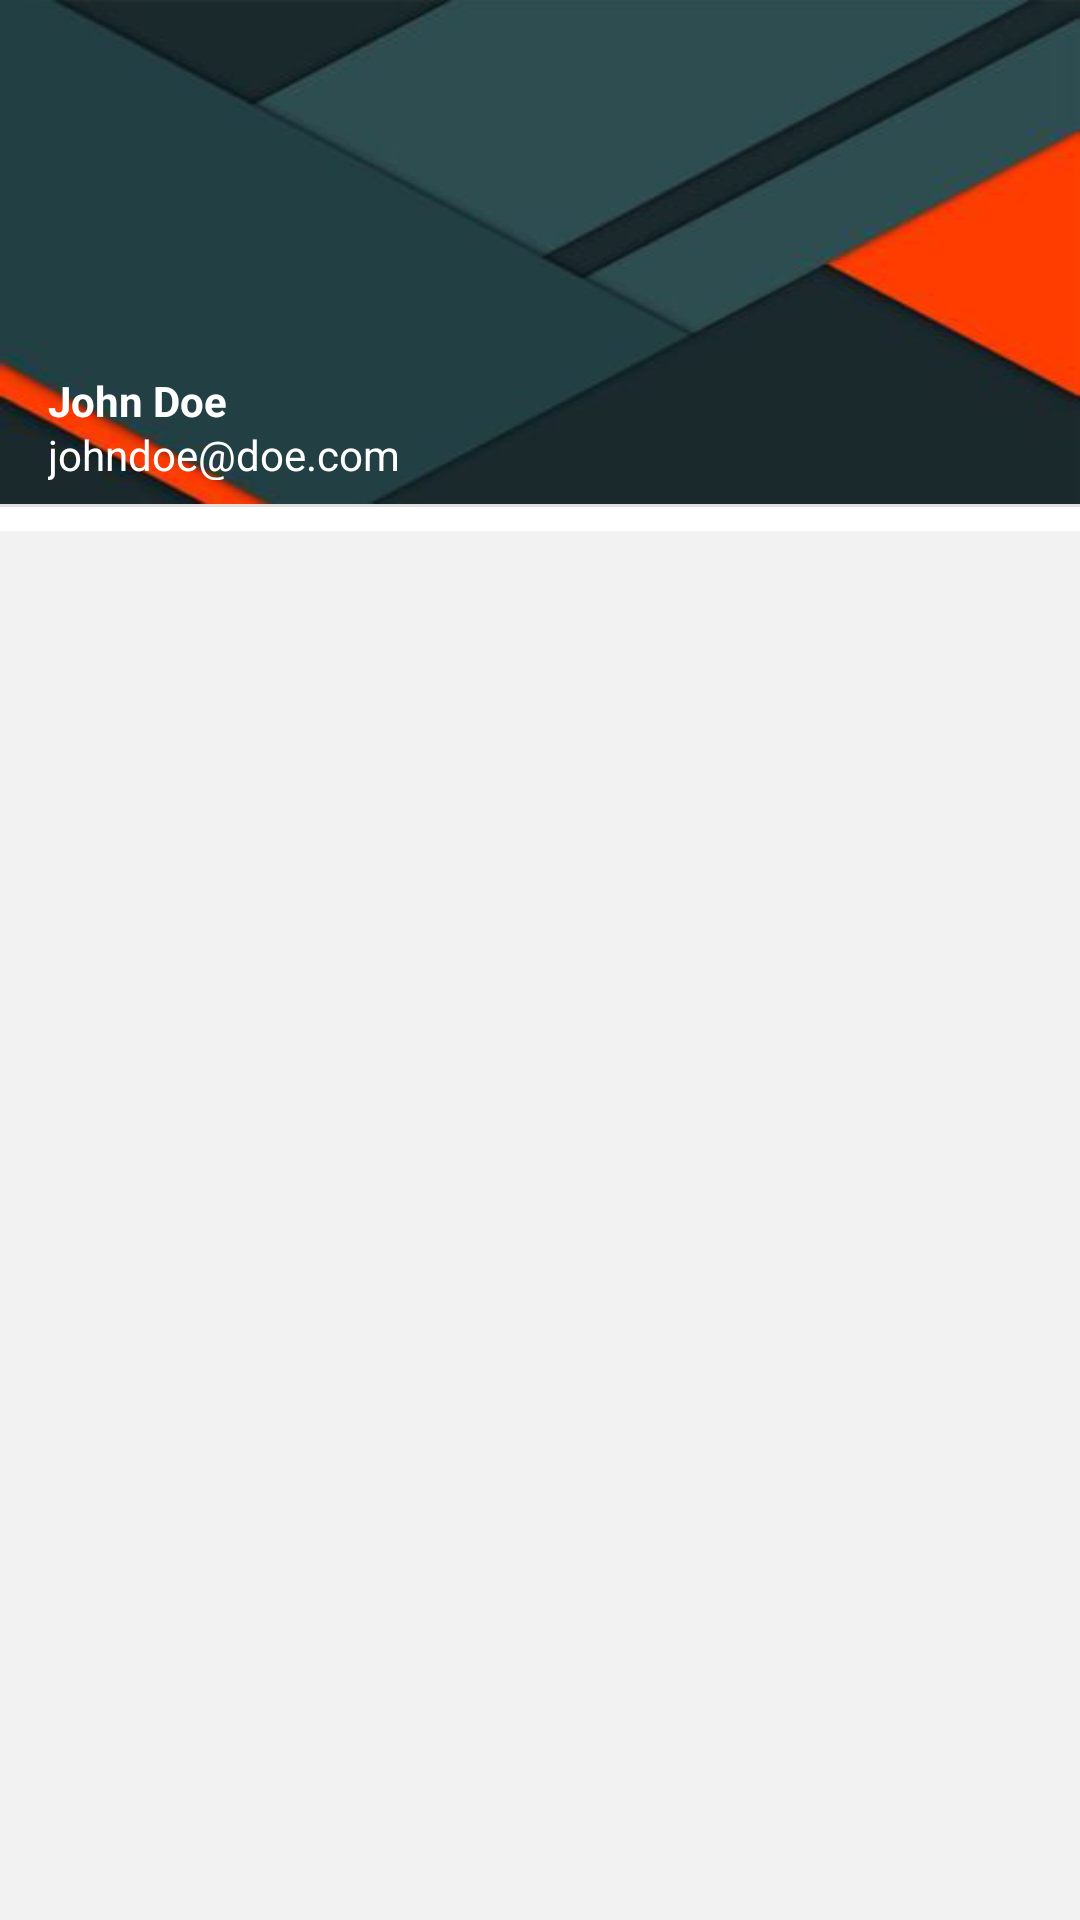

Reconstruct the res/layout file that produces this screen, plus the resources it refers to.
<!-- AndroidManifest.xml: application theme CustomMaterialLikeTheme -->
<!-- res/layout/fragment_navigation_google.xml -->
<?xml version="1.0" encoding="utf-8"?>
<RelativeLayout
    xmlns:android="http://schemas.android.com/apk/res/android"
    android:id="@+id/googleDrawer"
    android:layout_width="match_parent"
    android:layout_height="match_parent"
    android:background="@android:color/white">

    <RelativeLayout
        android:id="@+id/navigationHeader"
        android:layout_width="match_parent"
        android:layout_height="168dp"
        android:background="@drawable/nav_drawer_wallpaper" >

        <ImageView
            android:id="@+id/imgAvatar"
            android:layout_width="80dp"
            android:layout_height="80dp"
            android:layout_centerVertical="true"
            android:layout_alignStart="@+id/linearLayout" />

        <LinearLayout
            android:layout_width="fill_parent"
            android:layout_height="56dp"
            android:layout_alignParentStart="true"
            android:layout_below="@+id/imgAvatar"
            android:layout_marginBottom="8dp"
            android:layout_marginLeft="16dp"
            android:layout_marginRight="16dp"
            android:orientation="vertical"
            android:id="@+id/linearLayout">

            <TextView
                android:id="@+id/txtUsername"
                android:layout_width="match_parent"
                android:layout_height="0dp"
                android:layout_weight="1"
                android:text="John Doe"
                android:textColor="@android:color/white"
                android:textSize="14sp"
                android:textStyle="bold" />

            <TextView
                android:id="@+id/txtUserEmail"
                android:layout_width="match_parent"
                android:layout_height="0dp"
                android:layout_weight="1"
                android:text="johndoe@doe.com"
                android:textColor="@android:color/white" />
        </LinearLayout>
    </RelativeLayout>

    <View
        android:id="@+id/separator"
        android:layout_width="match_parent"
        android:layout_height="1dp"
        android:layout_below="@+id/navigationHeader"
        android:layout_marginBottom="8dp"
        android:background="#1f000000" />

    <android.support.v7.widget.RecyclerView
        android:id="@+id/drawerList"
        android:layout_width="match_parent"
        android:layout_height="match_parent"
        android:layout_below="@+id/separator"
        android:background="@color/myDrawerBackground"
        android:clickable="true"
        android:fitsSystemWindows="true"
        android:focusable="true"
        android:focusableInTouchMode="true"
        android:scrollbars="vertical" />

</RelativeLayout>
<!-- resources referenced by this layout -->
<resources>
  <color name="myDrawerBackground">#F2F2F2</color>
  <!-- drawable nav_drawer_wallpaper: png bitmap (drawable, 40649 bytes) -->
  <style name="CustomMaterialLikeTheme" parent="Theme.AppCompat.NoActionBar">
  
              
              <item name="android:windowTranslucentStatus">true</item>
              <item name="colorPrimary">@color/myPrimaryColor</item>
              <item name="colorPrimaryDark">@color/myPrimaryDarkColor</item>
              <item name="colorAccent">@color/myAccentColor</item>
              <item name="android:textColorPrimary">@color/myTextPrimaryColor</item>
              <item name="drawerArrowStyle">@style/DrawerArrowStyle</item>
  
              <item name="android:windowBackground">@color/myWindowBackground</item>
          </style>
  <color name="myPrimaryColor">#2962FF</color>
  <color name="myPrimaryDarkColor">#2962FF</color>
  <color name="myAccentColor">#2962FF</color>
  <color name="myTextPrimaryColor">#000000</color>
  <style name="DrawerArrowStyle" parent="Widget.AppCompat.DrawerArrowToggle">
              <item name="spinBars">true</item>
              <item name="color">@android:color/white</item>
          </style>
  <color name="myWindowBackground">#DEDEDE</color>
</resources>
